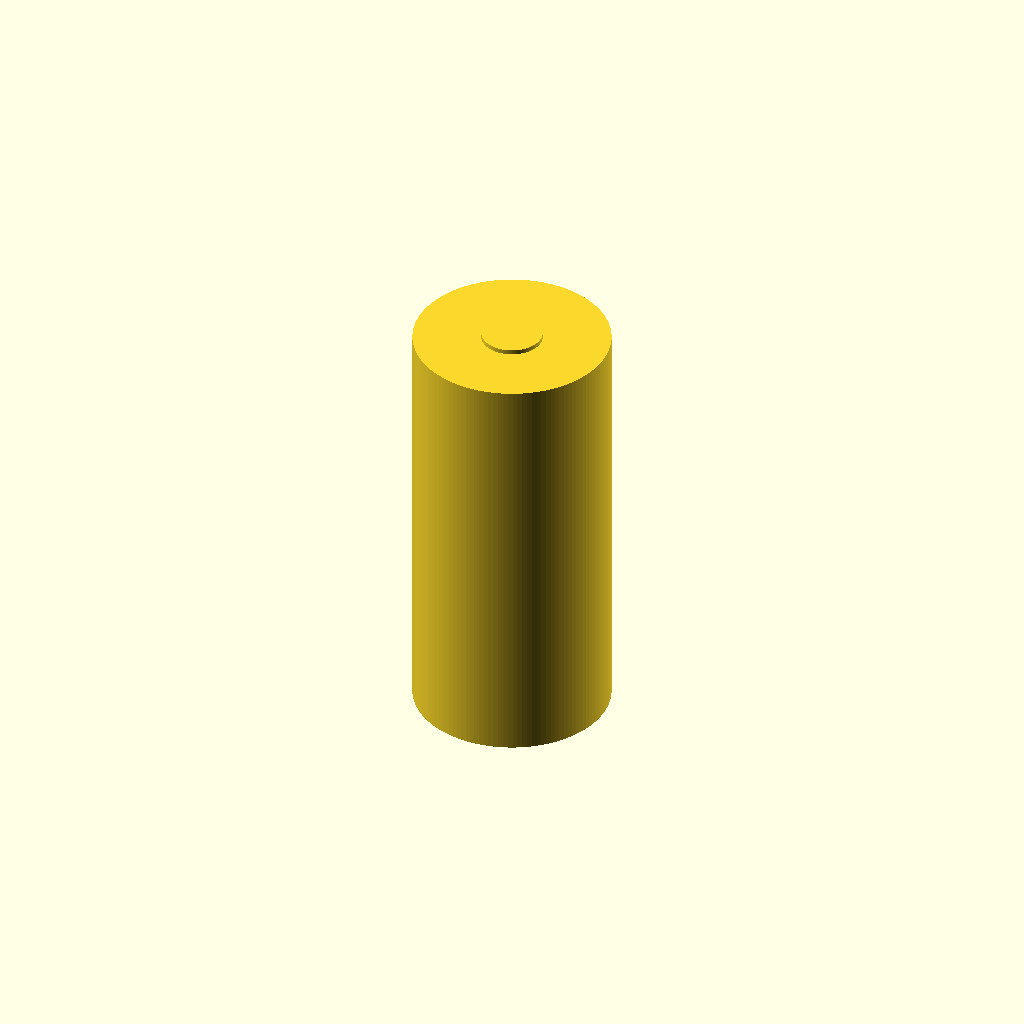
Cell 1: rendered with the file's own defaults.
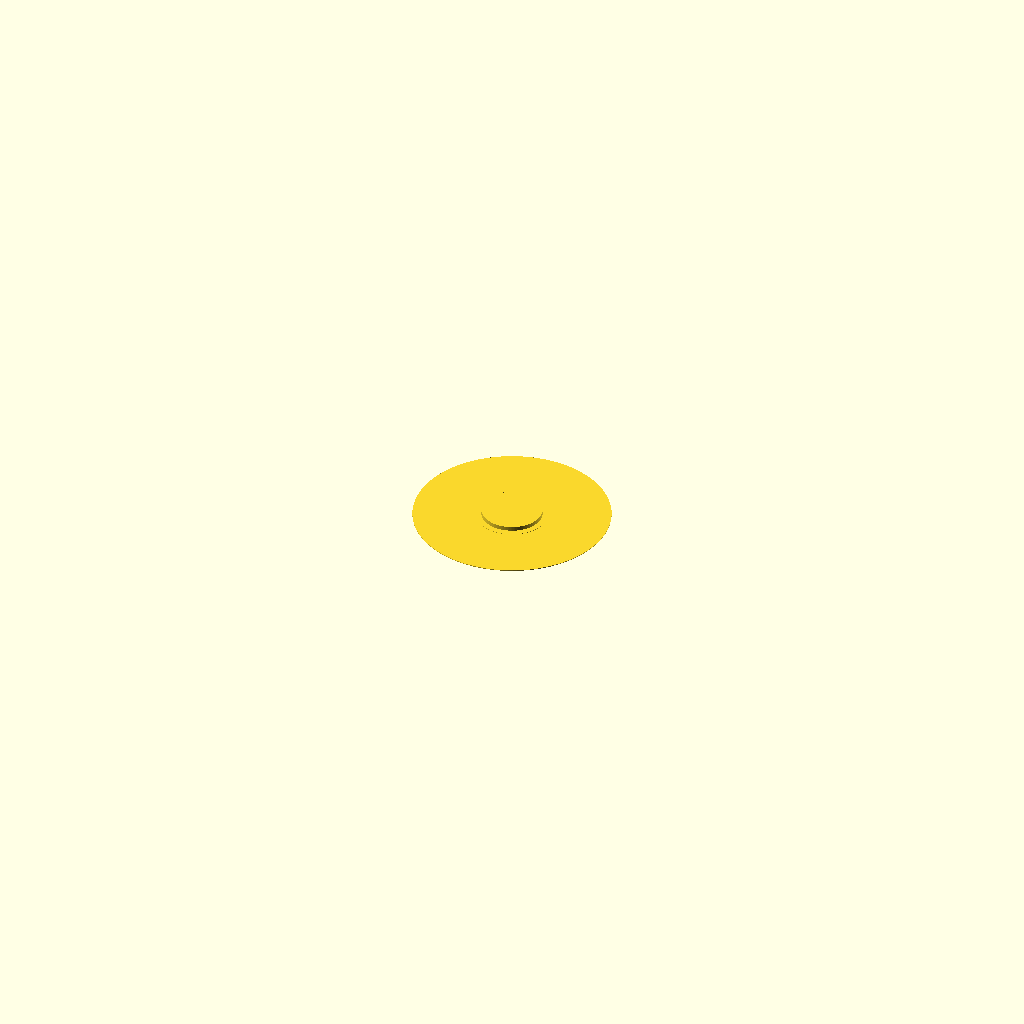
Cell 2 — height_mm set to 0.1, the other parameters unchanged.
One fixed orthographic camera (rotation 55°, 0°, 25°; colour scheme Cornfield) for every cell.
Source of the model, results/nopscadlib/craft/scad/batterie__LI32700.scad:
// Battery cell: 70.2mm tall, 32.4mm diameter
// One connected solid, no floating parts

height_mm   = 70.2;   //[35.1:140.4:0.1]
diameter_mm = 32.4;   //[16.2:64.8:0.1]

positive_terminal_diameter_mm = 10;   //[5:20:0.1]
positive_terminal_height_mm   = 1.5;  //[0.75:3:0.05]
negative_terminal_diameter_mm = 12;   //[6:24:0.1]
negative_terminal_height_mm   = 0.3;  //[0.15:0.6:0.01]

connect_overlap_mm = 0.8; //[0.5:2:0.1]
$fn = 128;

module battery_cell(h=height_mm, d=diameter_mm) {
    r = d/2;

    // Clamp overlap so it always creates a small intersection without inverting thin terminals
    ov_pos = min(connect_overlap_mm, positive_terminal_height_mm * 0.49);
    ov_neg = min(connect_overlap_mm, negative_terminal_height_mm * 0.49);

    union() {
        // Main body (centered)
        cylinder(h=h, r=r, center=true);

        // Positive terminal (top) - connected via calculated placement + overlap
        translate([0, 0, h/2 + positive_terminal_height_mm/2 - ov_pos])
            cylinder(h=positive_terminal_height_mm, r=positive_terminal_diameter_mm/2, center=true);

        // Negative terminal (bottom) - connected via calculated placement + overlap
        translate([0, 0, -h/2 - negative_terminal_height_mm/2 + ov_neg])
            cylinder(h=negative_terminal_height_mm, r=negative_terminal_diameter_mm/2, center=true);
    }
}

battery_cell();
Customizer parameters (derived from the source; name, type, default, range or options):
height_mm: number, default 70.2, range 0.1 to 35.1, step 140.4
diameter_mm: number, default 32.4, range 0.1 to 16.2, step 64.8
positive_terminal_diameter_mm: number, default 10, range 0.1 to 5, step 20
positive_terminal_height_mm: number, default 1.5, range 0.05 to 0.75, step 3
negative_terminal_diameter_mm: number, default 12, range 0.1 to 6, step 24
negative_terminal_height_mm: number, default 0.3, range 0.01 to 0.15, step 0.6
connect_overlap_mm: number, default 0.8, range 0.1 to 0.5, step 2
